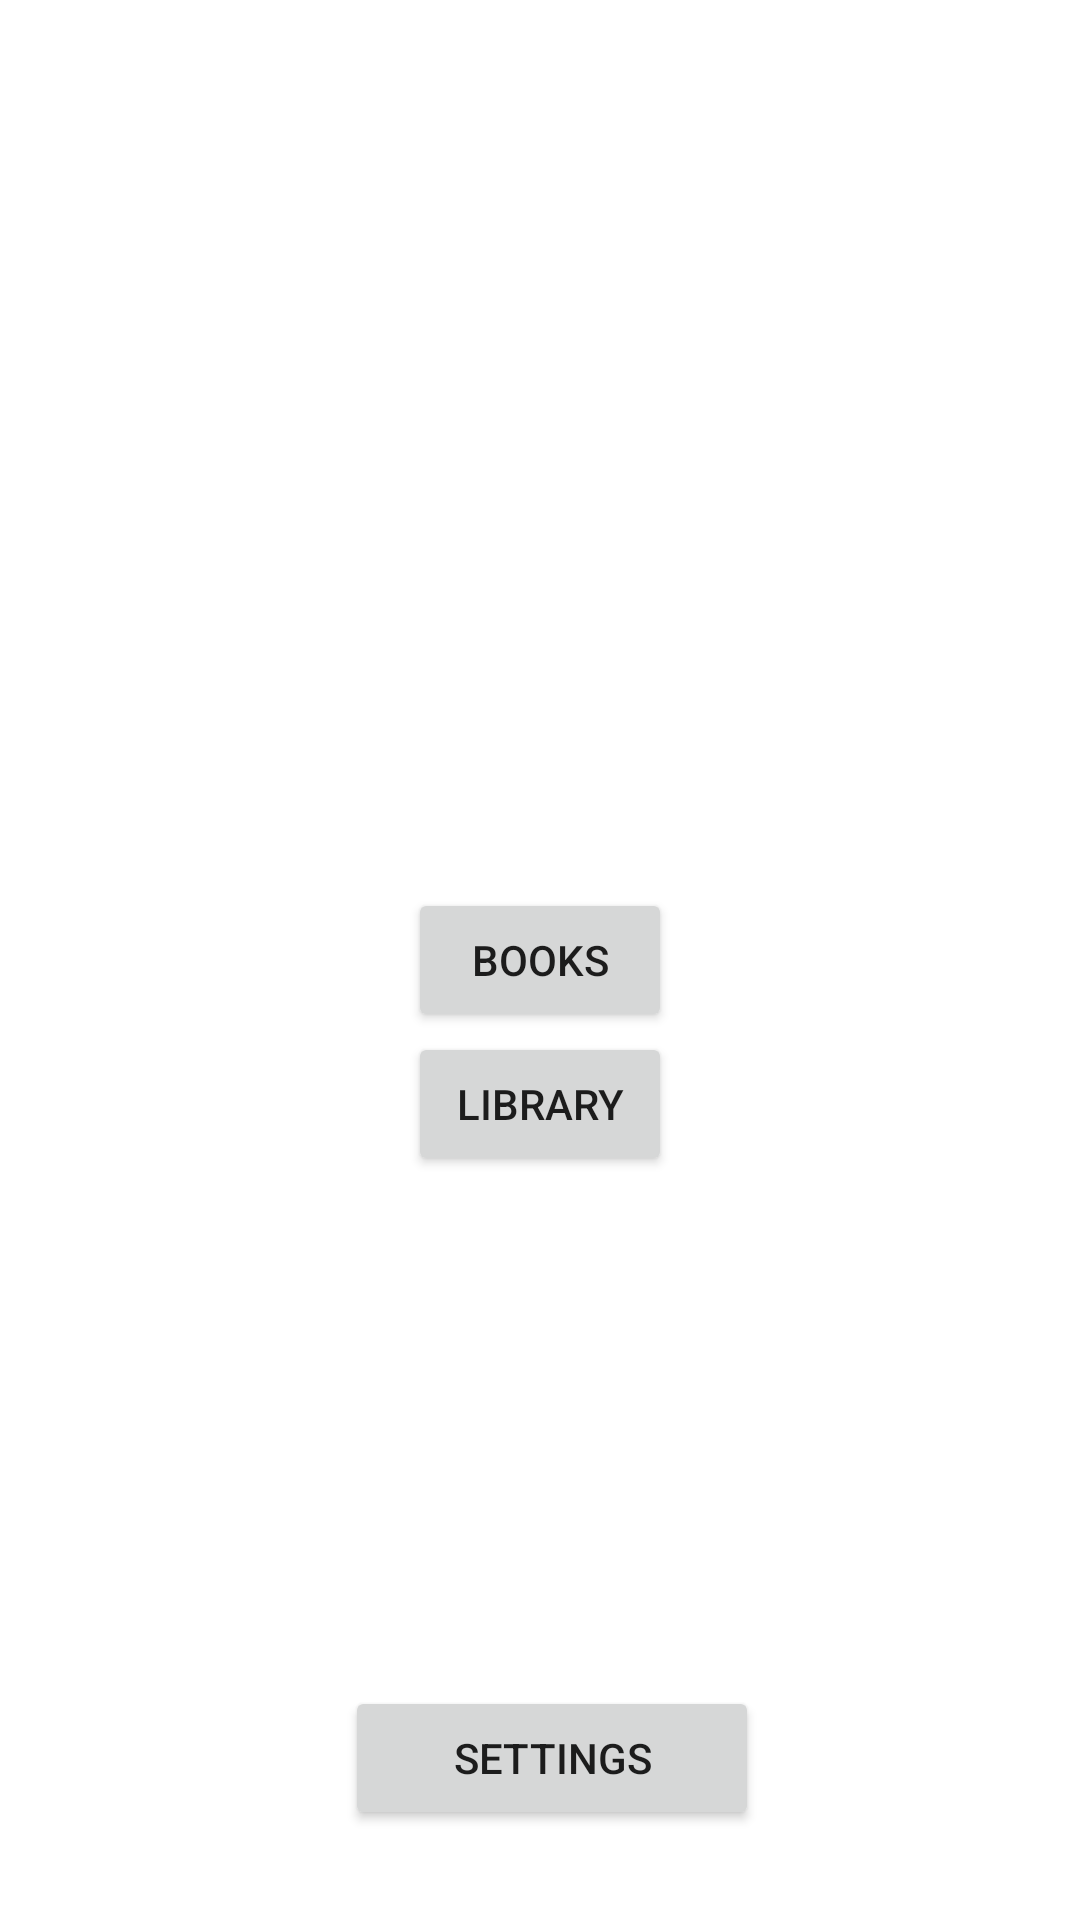

Reconstruct the res/layout file that produces this screen, plus the resources it refers to.
<!-- AndroidManifest.xml: application theme Theme.DSSMV_1211066_1210939 -->
<!-- res/layout/menuactivity.xml -->
<?xml version="1.0" encoding="utf-8"?>
<RelativeLayout xmlns:android="http://schemas.android.com/apk/res/android"
                xmlns:tools="http://schemas.android.com/tools"
                android:layout_width="match_parent"
                android:layout_height="match_parent"
                tools:context="com.example.dssmv_1211066_1210939.MenuActivity">

    <Button
            android:id="@+id/buttonBooks"
            android:layout_width="wrap_content"
            android:layout_height="wrap_content"
            android:layout_centerHorizontal="true"
            android:layout_centerVertical="true"
            android:text="Books" />

    <Button
            android:id="@+id/buttonLibrary"
            android:layout_width="wrap_content"
            android:layout_height="wrap_content"
            android:layout_below="@+id/buttonBooks"
            android:layout_centerHorizontal="true"
            android:text="Library" />
    <Button
            android:text="Settings"
            android:layout_width="190dp"
            android:layout_height="wrap_content"
            android:id="@+id/settingsButton"
            android:layout_alignParentBottom="true"
            android:layout_marginBottom="30dp"
            android:layout_alignParentEnd="true"
            android:layout_marginEnd="107dp"
            android:layout_alignParentStart="true"
            android:layout_marginStart="115dp"/>

</RelativeLayout>
<!-- resources referenced by this layout -->
<resources>
  <style name="Theme.DSSMV_1211066_1210939" parent="Theme.MaterialComponents.DayNight.DarkActionBar">
          
          <item name="colorPrimary">@color/purple_500</item>
          <item name="colorPrimaryVariant">@color/purple_700</item>
          <item name="colorOnPrimary">@color/white</item>
          
          <item name="colorSecondary">@color/teal_200</item>
          <item name="colorSecondaryVariant">@color/teal_700</item>
          <item name="colorOnSecondary">@color/black</item>
          
          <item name="android:statusBarColor">?attr/colorPrimaryVariant</item>
          
      </style>
  <!-- not gathered from this repository: default colours our renderer supplied (Android Studio template values) -->
  <color name="purple_500">#FF6200EE</color>
  <color name="purple_700">#FF3700B3</color>
  <color name="teal_200">#FF03DAC5</color>
  <color name="teal_700">#FF018786</color>
  <color name="black">#FF000000</color>
  <color name="white">#FFFFFFFF</color>
</resources>
